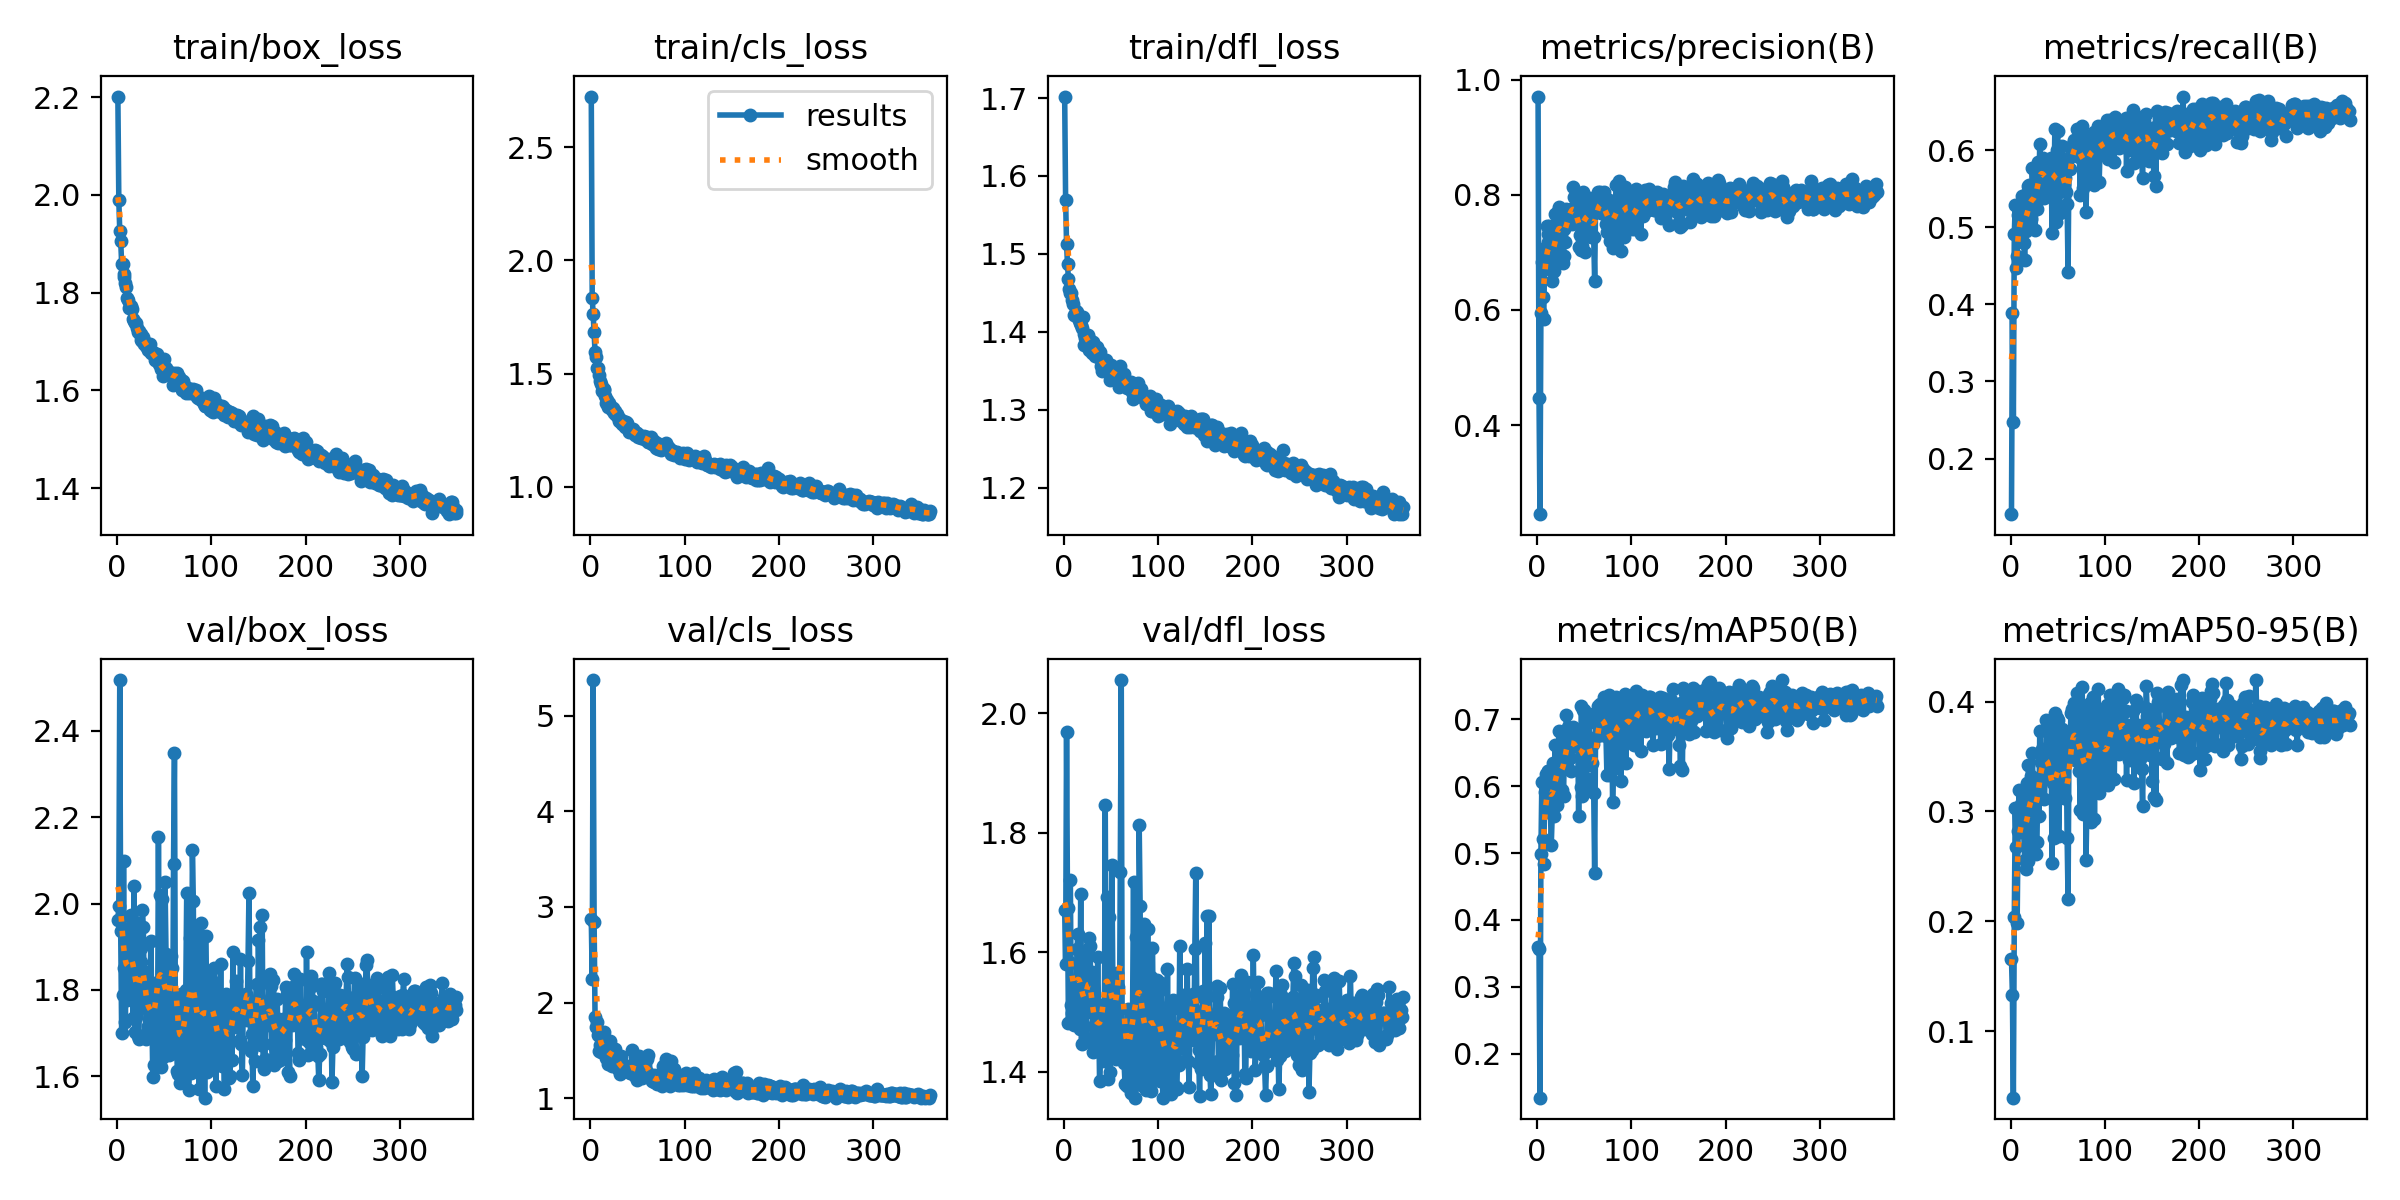

The file beside this chart, header and first rows:
epoch, time, train/box_loss, train/cls_loss, train/dfl_loss, metrics/precision(B), metrics/recall(B), metrics/mAP50(B), metrics/mAP50-95(B), val/box_loss, val/cls_loss, val/dfl_loss, lr/pg0, lr/pg1, lr/pg2
1, 13.64, 2.201, 2.724, 1.702, 0.9705, 0.128, 0.3599, 0.1661, 1.962, 2.874, 1.671, 0.003288, 0.003288, 0.003288
2, 26.92, 1.989, 1.834, 1.569, 0.4473, 0.3893, 0.3564, 0.1327, 1.994, 2.248, 1.581, 0.006615, 0.006615, 0.006615
3, 39.93, 1.926, 1.763, 1.512, 0.2454, 0.2473, 0.1341, 0.03957, 2.518, 5.372, 1.968, 0.009935, 0.009935, 0.009935
4, 51.46, 1.906, 1.682, 1.487, 0.5944, 0.4913, 0.4986, 0.2038, 1.935, 2.846, 1.673, 0.00997, 0.00997, 0.00997
5, 63.46, 1.86, 1.596, 1.468, 0.6841, 0.5291, 0.6066, 0.3029, 1.7, 1.854, 1.482, 0.00996, 0.00996, 0.00996
6, 75.81, 1.858, 1.571, 1.455, 0.6219, 0.4468, 0.5205, 0.2677, 1.788, 1.743, 1.584, 0.00995, 0.00995, 0.00995
7, 86.7, 1.832, 1.525, 1.45, 0.5842, 0.4627, 0.4838, 0.1984, 2.098, 1.793, 1.72, 0.009941, 0.009941, 0.009941
8, 97.88, 1.837, 1.524, 1.45, 0.6926, 0.5164, 0.5921, 0.2825, 1.85, 1.663, 1.511, 0.009931, 0.009931, 0.009931
9, 108.8, 1.82, 1.493, 1.441, 0.7095, 0.5288, 0.6183, 0.3196, 1.726, 1.493, 1.498, 0.009921, 0.009921, 0.009921
10, 119.7, 1.811, 1.468, 1.435, 0.7459, 0.4924, 0.5867, 0.2813, 1.941, 1.561, 1.55, 0.009911, 0.009911, 0.009911
11, 130.5, 1.789, 1.453, 1.421, 0.7311, 0.5263, 0.6234, 0.3068, 1.775, 1.488, 1.478, 0.009901, 0.009901, 0.009901
12, 141.3, 1.784, 1.424, 1.421, 0.7171, 0.5408, 0.6235, 0.2963, 1.829, 1.511, 1.548, 0.009891, 0.009891, 0.009891
13, 152.1, 1.768, 1.432, 1.427, 0.7457, 0.5354, 0.6213, 0.3123, 1.806, 1.499, 1.482, 0.009881, 0.009881, 0.009881
14, 162.8, 1.773, 1.428, 1.426, 0.7021, 0.4797, 0.565, 0.281, 1.906, 1.548, 1.605, 0.009871, 0.009871, 0.009871
15, 173.5, 1.773, 1.43, 1.418, 0.6691, 0.4572, 0.5128, 0.2556, 1.973, 1.687, 1.63, 0.009861, 0.009861, 0.009861
16, 184.4, 1.767, 1.401, 1.415, 0.6504, 0.4949, 0.5579, 0.2478, 1.963, 1.581, 1.577, 0.009851, 0.009851, 0.009851
17, 195.1, 1.746, 1.372, 1.412, 0.7239, 0.5443, 0.6351, 0.3257, 1.734, 1.417, 1.471, 0.009842, 0.009842, 0.009842
18, 205.9, 1.742, 1.382, 1.409, 0.6671, 0.4988, 0.556, 0.2552, 2.04, 1.526, 1.698, 0.009832, 0.009832, 0.009832
19, 216.7, 1.738, 1.353, 1.405, 0.7662, 0.5534, 0.6623, 0.3422, 1.703, 1.362, 1.445, 0.009822, 0.009822, 0.009822
20, 227.5, 1.737, 1.368, 1.418, 0.7213, 0.5549, 0.6355, 0.3145, 1.737, 1.416, 1.479, 0.009812, 0.009812, 0.009812
21, 238.5, 1.728, 1.356, 1.397, 0.6879, 0.5041, 0.5724, 0.2641, 1.956, 1.594, 1.601, 0.009802, 0.009802, 0.009802
22, 249.3, 1.718, 1.346, 1.384, 0.7721, 0.511, 0.6097, 0.3324, 1.692, 1.511, 1.474, 0.009792, 0.009792, 0.009792
23, 260.1, 1.722, 1.337, 1.392, 0.7784, 0.5769, 0.6823, 0.3533, 1.687, 1.337, 1.458, 0.009782, 0.009782, 0.009782
24, 270.9, 1.715, 1.349, 1.393, 0.7617, 0.5507, 0.6422, 0.3239, 1.758, 1.477, 1.452, 0.009772, 0.009772, 0.009772
25, 281.7, 1.702, 1.327, 1.389, 0.754, 0.5424, 0.632, 0.3025, 1.896, 1.407, 1.599, 0.009762, 0.009762, 0.009762
26, 292.3, 1.716, 1.336, 1.395, 0.7579, 0.4964, 0.5951, 0.3075, 1.865, 1.516, 1.595, 0.009753, 0.009753, 0.009753
27, 303, 1.702, 1.315, 1.377, 0.6818, 0.5309, 0.5869, 0.261, 1.986, 1.466, 1.623, 0.009743, 0.009743, 0.009743
28, 314.1, 1.71, 1.321, 1.39, 0.6944, 0.5234, 0.5859, 0.272, 1.946, 1.454, 1.61, 0.009733, 0.009733, 0.009733
29, 324.9, 1.696, 1.309, 1.387, 0.7409, 0.5839, 0.6676, 0.3309, 1.786, 1.301, 1.5, 0.009723, 0.009723, 0.009723
30, 335.8, 1.7, 1.292, 1.372, 0.7182, 0.5507, 0.6278, 0.296, 1.841, 1.408, 1.567, 0.009713, 0.009713, 0.009713
31, 346.6, 1.69, 1.298, 1.387, 0.7755, 0.6079, 0.7066, 0.3735, 1.686, 1.251, 1.433, 0.009703, 0.009703, 0.009703
32, 357.5, 1.688, 1.284, 1.378, 0.7597, 0.5728, 0.6668, 0.345, 1.701, 1.446, 1.443, 0.009693, 0.009693, 0.009693
33, 368.2, 1.683, 1.287, 1.368, 0.7589, 0.5804, 0.689, 0.3569, 1.716, 1.287, 1.454, 0.009683, 0.009683, 0.009683
34, 379, 1.685, 1.277, 1.374, 0.7717, 0.5895, 0.6861, 0.3508, 1.731, 1.272, 1.454, 0.009673, 0.009673, 0.009673
35, 389.7, 1.695, 1.288, 1.38, 0.763, 0.5423, 0.6427, 0.3307, 1.803, 1.357, 1.5, 0.009663, 0.009663, 0.009663
36, 400.4, 1.677, 1.272, 1.368, 0.7752, 0.538, 0.6233, 0.3116, 1.913, 1.306, 1.591, 0.009654, 0.009654, 0.009654
37, 411.2, 1.678, 1.263, 1.372, 0.7488, 0.5857, 0.6721, 0.342, 1.763, 1.306, 1.501, 0.009644, 0.009644, 0.009644
38, 422.2, 1.678, 1.284, 1.375, 0.8138, 0.5761, 0.6882, 0.3832, 1.598, 1.295, 1.385, 0.009634, 0.009634, 0.009634
39, 432.9, 1.672, 1.281, 1.365, 0.7956, 0.5493, 0.6701, 0.3752, 1.625, 1.328, 1.431, 0.009624, 0.009624, 0.009624
40, 443.6, 1.662, 1.258, 1.356, 0.7724, 0.5631, 0.6628, 0.3335, 1.817, 1.289, 1.512, 0.009614, 0.009614, 0.009614
41, 454.4, 1.662, 1.244, 1.35, 0.76, 0.562, 0.6601, 0.3369, 1.759, 1.293, 1.472, 0.009604, 0.009604, 0.009604
42, 465.1, 1.674, 1.256, 1.358, 0.7915, 0.5754, 0.6817, 0.3449, 1.75, 1.262, 1.468, 0.009594, 0.009594, 0.009594
43, 475.8, 1.664, 1.247, 1.361, 0.7712, 0.5893, 0.6833, 0.3649, 1.653, 1.264, 1.417, 0.009584, 0.009584, 0.009584
44, 486.6, 1.667, 1.247, 1.352, 0.7088, 0.4924, 0.5551, 0.2534, 2.154, 1.501, 1.845, 0.009574, 0.009574, 0.009574
45, 497.4, 1.655, 1.253, 1.363, 0.7305, 0.5789, 0.667, 0.3263, 1.772, 1.314, 1.5, 0.009564, 0.009564, 0.009564
46, 508.4, 1.653, 1.248, 1.358, 0.7038, 0.5438, 0.5993, 0.2755, 2.02, 1.357, 1.692, 0.009555, 0.009555, 0.009555
47, 519.2, 1.644, 1.227, 1.351, 0.7756, 0.6276, 0.7203, 0.3897, 1.622, 1.232, 1.388, 0.009545, 0.009545, 0.009545
48, 530, 1.644, 1.238, 1.352, 0.7108, 0.5071, 0.5851, 0.2795, 2.011, 1.344, 1.658, 0.009535, 0.009535, 0.009535
49, 541.1, 1.63, 1.234, 1.339, 0.804, 0.6005, 0.7146, 0.3854, 1.643, 1.227, 1.4, 0.009525, 0.009525, 0.009525
50, 551.9, 1.664, 1.239, 1.357, 0.7836, 0.6241, 0.7144, 0.3834, 1.68, 1.193, 1.423, 0.009515, 0.009515, 0.009515
51, 563.2, 1.637, 1.218, 1.345, 0.7014, 0.5454, 0.5983, 0.2779, 2.051, 1.387, 1.745, 0.009505, 0.009505, 0.009505
52, 574.1, 1.646, 1.23, 1.352, 0.7497, 0.5178, 0.6117, 0.3173, 1.883, 1.437, 1.563, 0.009495, 0.009495, 0.009495
53, 585, 1.633, 1.223, 1.346, 0.7786, 0.5665, 0.6717, 0.3432, 1.732, 1.304, 1.464, 0.009485, 0.009485, 0.009485
54, 596, 1.639, 1.217, 1.347, 0.7853, 0.5864, 0.6946, 0.3642, 1.72, 1.233, 1.45, 0.009475, 0.009475, 0.009475
55, 607, 1.634, 1.215, 1.345, 0.7946, 0.6047, 0.7078, 0.3751, 1.648, 1.212, 1.422, 0.009465, 0.009465, 0.009465
56, 618, 1.634, 1.214, 1.342, 0.771, 0.5745, 0.6618, 0.3431, 1.745, 1.317, 1.491, 0.009456, 0.009456, 0.009456
57, 629, 1.635, 1.225, 1.352, 0.7267, 0.556, 0.6316, 0.3125, 1.879, 1.325, 1.565, 0.009446, 0.009446, 0.009446
58, 640, 1.634, 1.22, 1.337, 0.7297, 0.5638, 0.6348, 0.3124, 1.851, 1.349, 1.542, 0.009436, 0.009436, 0.009436
59, 650.9, 1.612, 1.205, 1.329, 0.7948, 0.546, 0.6629, 0.3664, 1.653, 1.297, 1.446, 0.009426, 0.009426, 0.009426
60, 661.8, 1.636, 1.22, 1.356, 0.7264, 0.5299, 0.5904, 0.2762, 2.091, 1.414, 1.735, 0.009416, 0.009416, 0.009416
... 300 more rows
